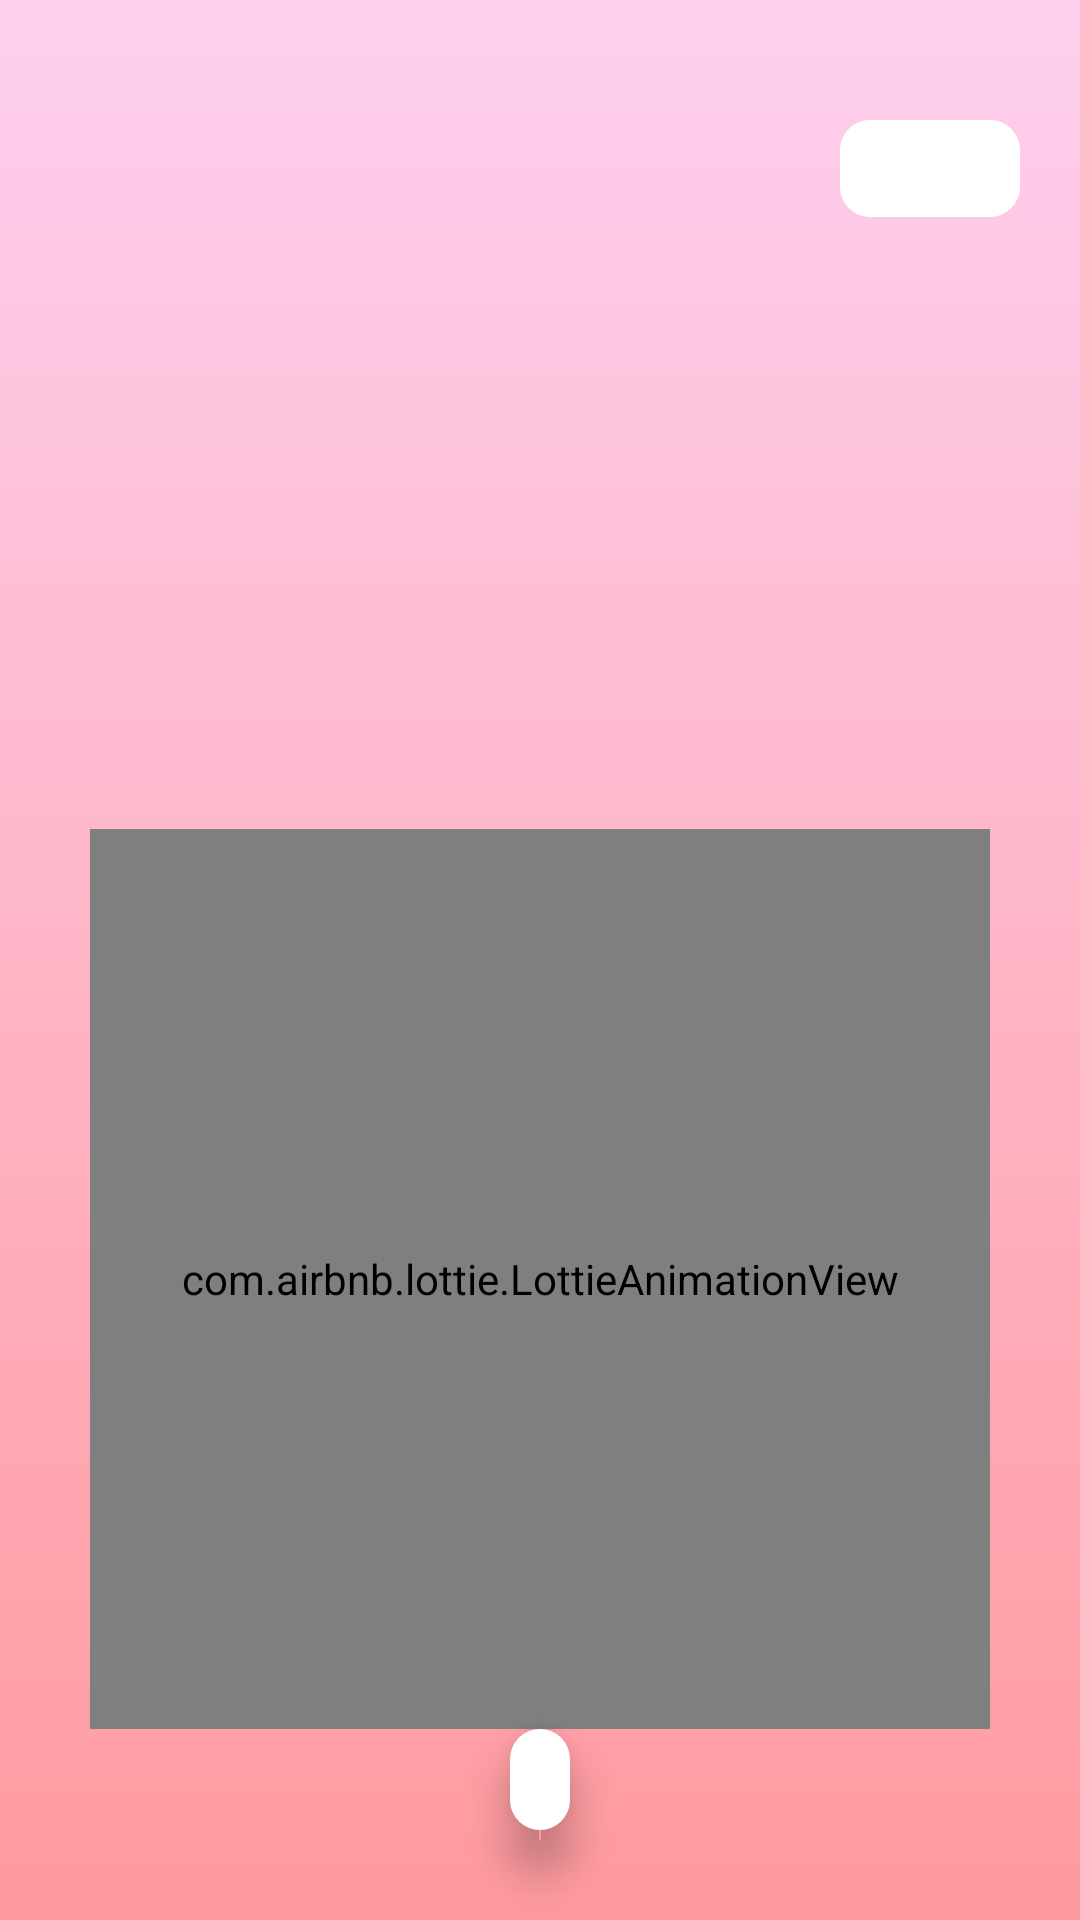

The Android layout XML behind this screen, and the referenced resources:
<!-- AndroidManifest.xml: application theme Theme.VoiceAccounting -->
<!-- res/layout/frag_splash.xml -->
<?xml version="1.0" encoding="utf-8"?>
<androidx.constraintlayout.widget.ConstraintLayout xmlns:android="http://schemas.android.com/apk/res/android"
    xmlns:app="http://schemas.android.com/apk/res-auto"
    xmlns:tools="http://schemas.android.com/tools"
    android:layout_width="match_parent"
    android:layout_height="match_parent"
    android:background="@drawable/bg_blue_gradient">

    <ImageView
        android:id="@+id/img_bg"
        android:layout_width="match_parent"
        android:layout_height="match_parent"
        android:scaleType="center"/>

    <androidx.appcompat.widget.Toolbar
        android:id="@+id/m_toolbar"
        android:layout_width="match_parent"
        android:layout_height="wrap_content"
        android:visibility="gone"
        app:layout_constraintTop_toTopOf="parent"/>

    <com.airbnb.lottie.LottieAnimationView
        android:id="@+id/blue_fish"
        android:layout_width="300dp"
        android:layout_height="300dp"
        app:lottie_fileName="blue_fish.json"
        app:lottie_autoPlay="true"
        app:lottie_loop="true"
        app:layout_constraintStart_toStartOf="parent"
        app:layout_constraintEnd_toEndOf="parent"
        app:layout_constraintBottom_toTopOf="@id/tv_version"/>

    <TextView
        android:id="@+id/iv_progress"
        android:layout_width="60dp"
        android:layout_height="wrap_content"
        android:textColor="#333333"
        android:textSize="18sp"
        android:textStyle="bold"
        android:visibility="visible"
        android:textAlignment="center"
        android:paddingVertical="4dp"
        android:layout_marginTop="40dp"
        android:layout_marginEnd="20dp"
        android:layout_marginStart="10dp"
        android:background="@drawable/bg_10_white"
        app:layout_constraintTop_toTopOf="parent"
        app:layout_constraintEnd_toEndOf="parent"
        tools:text="0s"/>

    <TextView
        android:id="@+id/tv_version"
        android:layout_width="wrap_content"
        android:layout_height="wrap_content"
        android:layout_marginBottom="30dp"
        android:paddingVertical="6dp"
        android:paddingHorizontal="10dp"
        android:elevation="10dp"
        style="@style/BoldText16"
        android:background="@drawable/bg_10_white"
        app:layout_constraintBottom_toBottomOf="parent"
        app:layout_constraintStart_toStartOf="parent"
        app:layout_constraintEnd_toEndOf="parent"
        tools:text="V 1.0.0"/>

</androidx.constraintlayout.widget.ConstraintLayout>
<!-- resources referenced by this layout -->
<resources>
  <!-- drawable bg_10_white (drawable) -->
  <?xml version="1.0" encoding="utf-8"?>
  <shape xmlns:android="http://schemas.android.com/apk/res/android"
      android:shape="rectangle">
      <corners android:radius="10dp" />
      <solid android:color="#FFF" />
  </shape>
  <!-- drawable bg_blue_gradient (drawable) -->
  <?xml version="1.0" encoding="utf-8"?>
  <shape xmlns:android="http://schemas.android.com/apk/res/android"
      android:shape="rectangle">
      <gradient
          android:angle="1"
          android:startColor="#FECFEF"
          android:endColor="#FF9A9E" />
  </shape>
  <style name="BoldText16">
          <item name="android:textStyle">bold</item>
          <item name="android:textSize">16sp</item>
          <item name="android:textColor">#333333</item>
      </style>
  <style name="Theme.VoiceAccounting" parent="Base.Theme.VoiceAccounting" />
  <style name="Base.Theme.VoiceAccounting" parent="Theme.MaterialComponents.DayNight.NoActionBar.Bridge">
          
          <item name="colorOnPrimary">@android:color/transparent</item>
          <item name="android:statusBarColor">@android:color/transparent</item>
          <item name="android:windowTranslucentNavigation">true</item>
          
      </style>
</resources>
